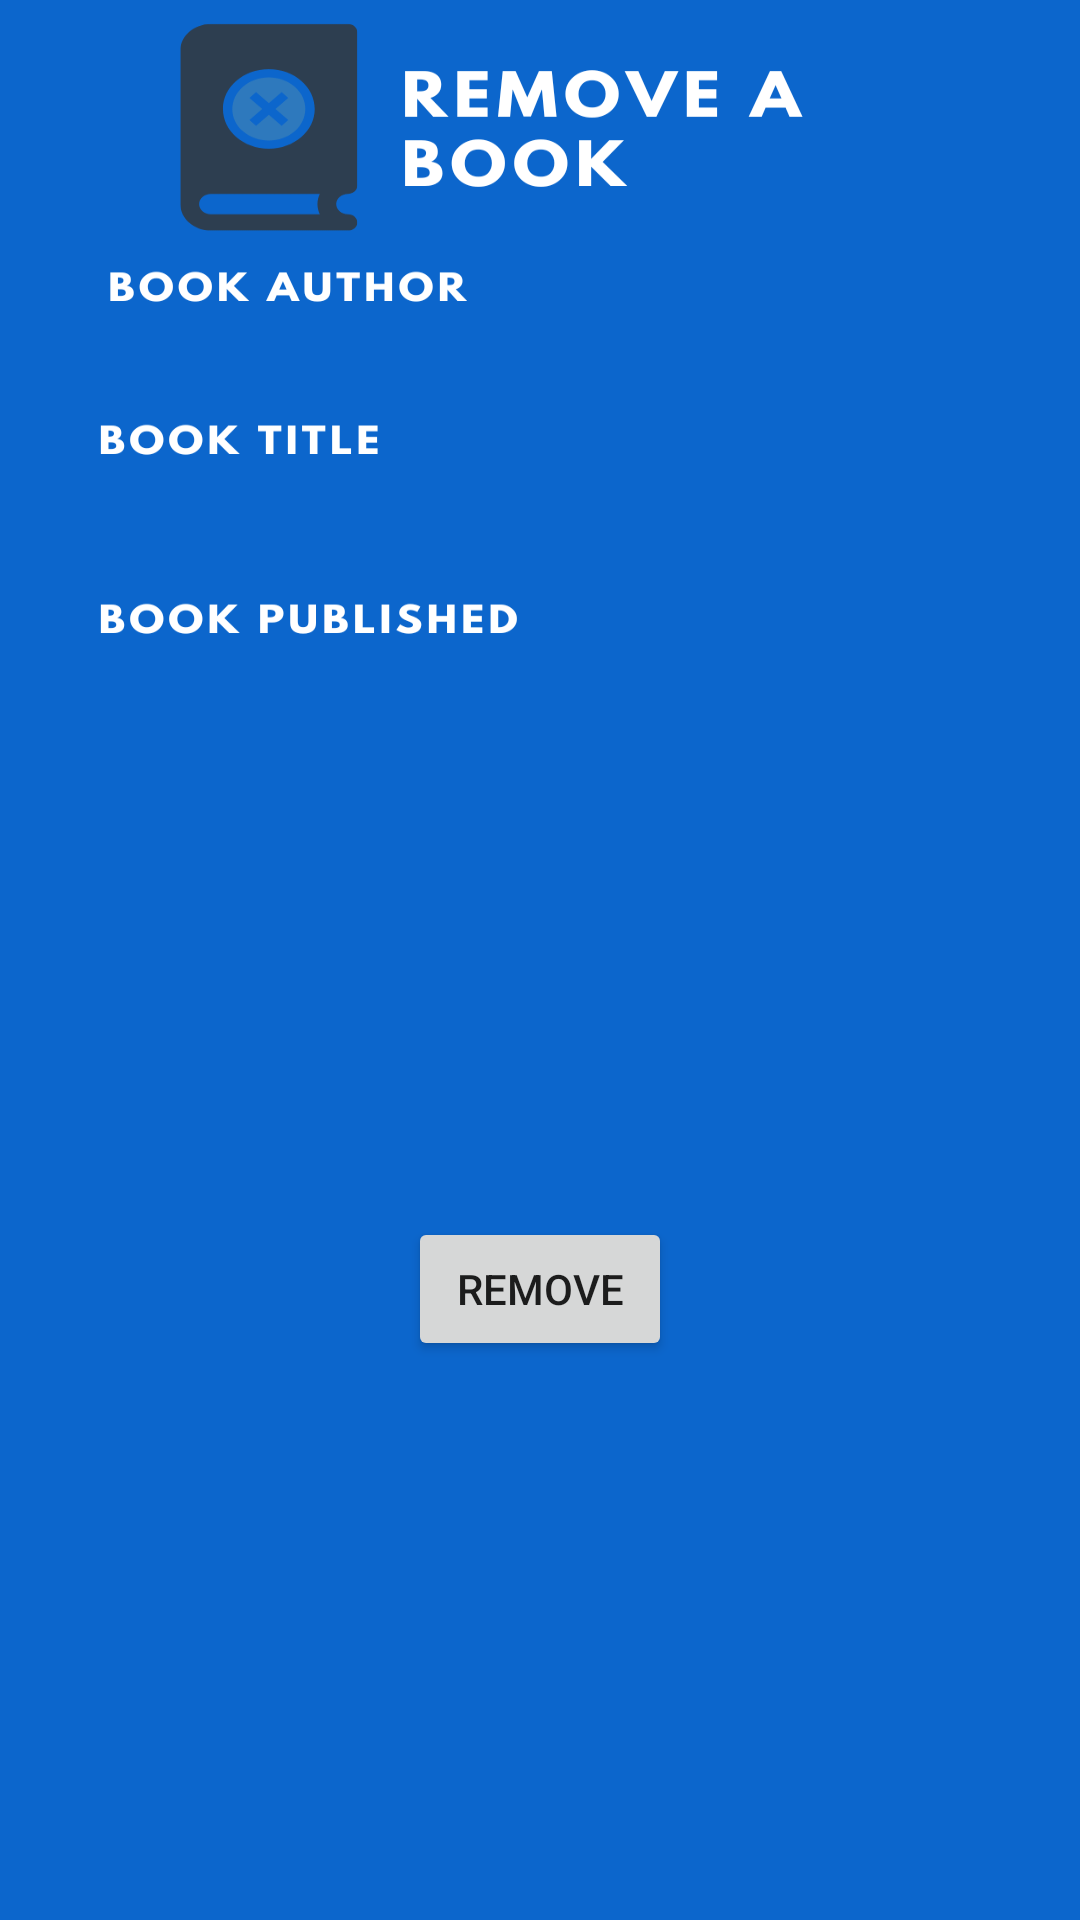

Layout XML and referenced resources for this Android screen:
<!-- AndroidManifest.xml: application theme Theme.AETLibraryQR -->
<!-- res/layout/activity_remove_book_admin.xml -->
<?xml version="1.0" encoding="utf-8"?>
<androidx.constraintlayout.widget.ConstraintLayout xmlns:android="http://schemas.android.com/apk/res/android"
    xmlns:app="http://schemas.android.com/apk/res-auto"
    xmlns:tools="http://schemas.android.com/tools"
    android:layout_width="match_parent"
    android:layout_height="match_parent"
    android:background="@drawable/removeabookbg"
    tools:context=".RemoveBookAdmin">

    <Button
        android:id="@+id/button2"
        android:layout_width="wrap_content"
        android:layout_height="wrap_content"
        android:text="remove"
        app:layout_constraintBottom_toBottomOf="parent"
        app:layout_constraintEnd_toEndOf="parent"
        app:layout_constraintStart_toStartOf="parent"
        app:layout_constraintTop_toTopOf="parent"
        app:layout_constraintVertical_bias="0.685" />
</androidx.constraintlayout.widget.ConstraintLayout>
<!-- resources referenced by this layout -->
<resources>
  <!-- drawable removeabookbg: png bitmap (drawable, 51790 bytes) -->
  <style name="Theme.AETLibraryQR" parent="Theme.MaterialComponents.DayNight.NoActionBar">
          
          <item name="colorPrimary">@color/purple_500</item>
          <item name="colorPrimaryVariant">@color/purple_700</item>
          <item name="colorOnPrimary">@color/white</item>
          
          <item name="colorSecondary">@color/teal_200</item>
          <item name="colorSecondaryVariant">@color/teal_700</item>
          <item name="colorOnSecondary">@color/black</item>
          
          <item name="android:statusBarColor">?attr/colorPrimaryVariant</item>
          
      </style>
  <color name="purple_500">#FF6200EE</color>
  <color name="purple_700">#FF3700B3</color>
  <color name="white">#FFFFFFFF</color>
  <color name="teal_200">#FF03DAC5</color>
  <color name="teal_700">#FF018786</color>
  <color name="black">#FF000000</color>
</resources>
